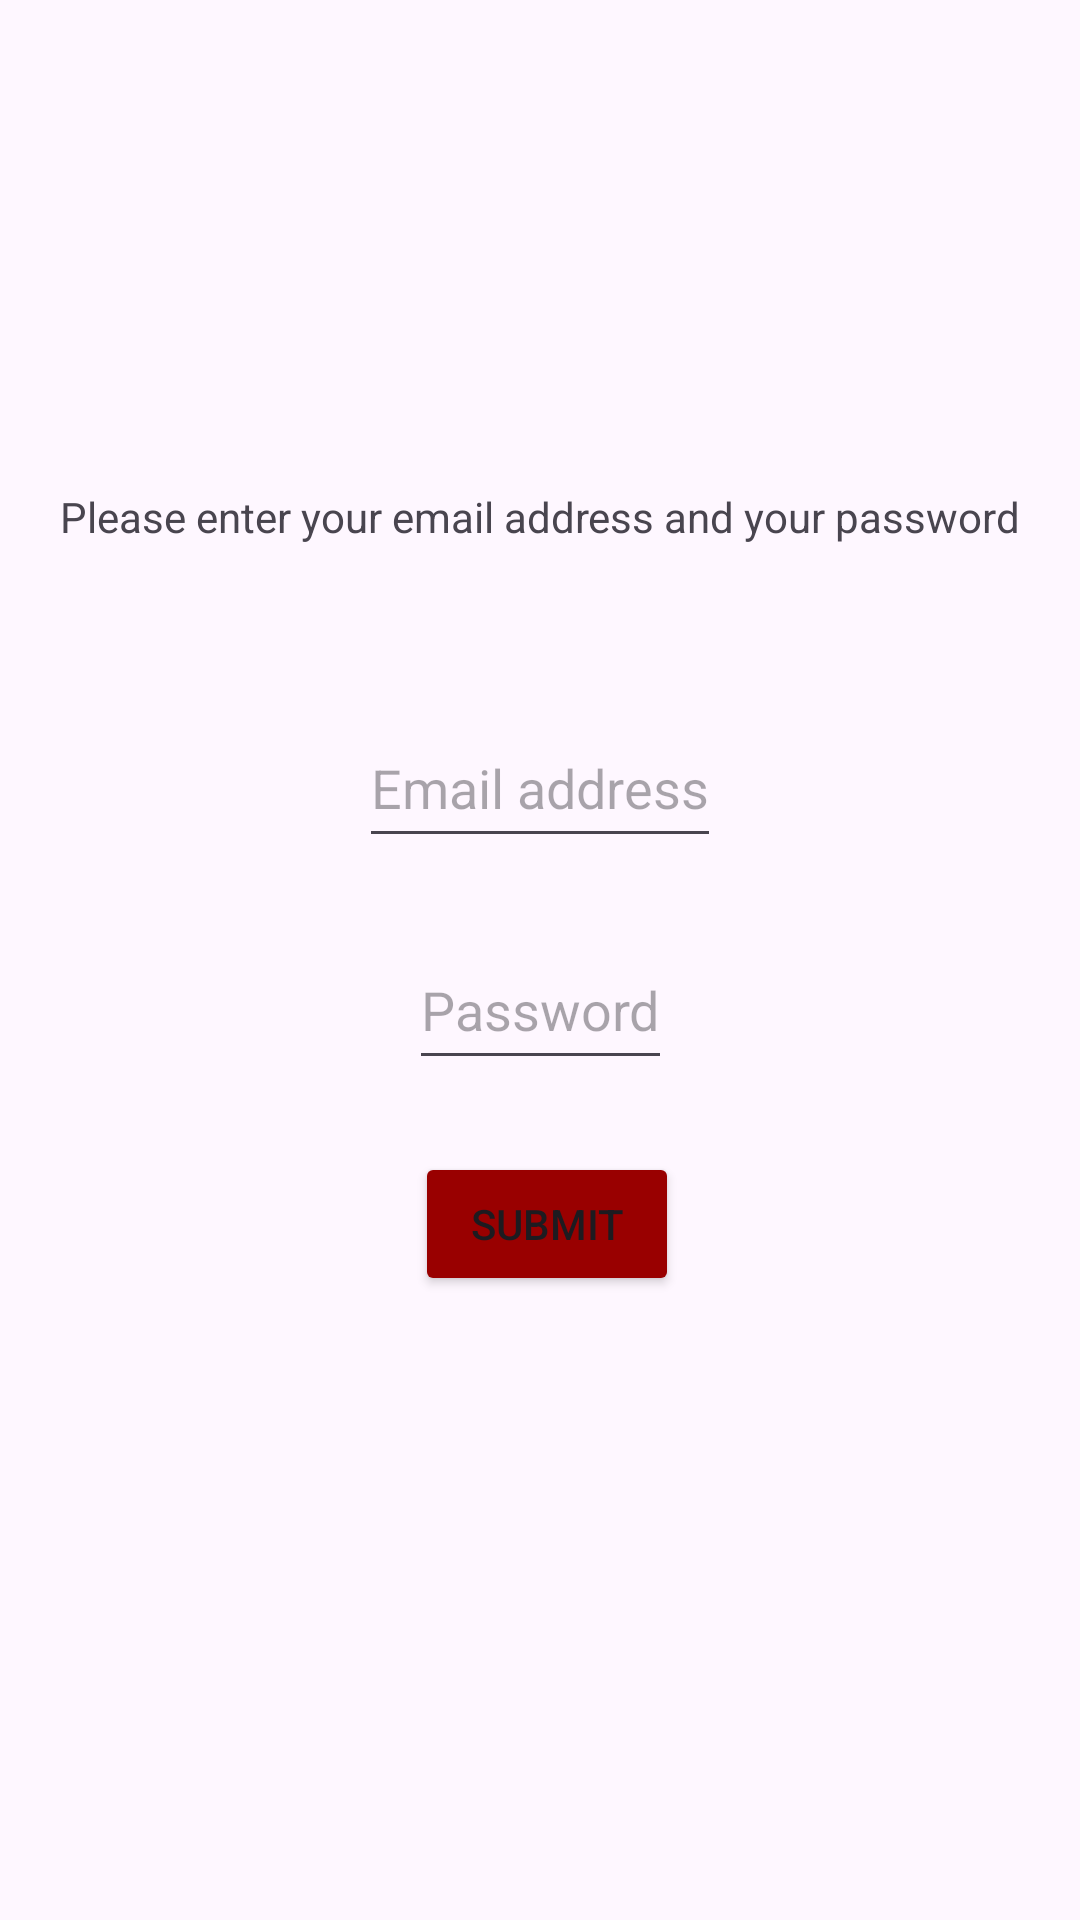

Here is an Android app screen rendered from its layout file. Give the layout XML and the strings, colors and styles it references.
<!-- AndroidManifest.xml: application theme Theme.SEG2105_Project -->
<!-- res/layout/activity_log_in_page.xml -->
<?xml version="1.0" encoding="utf-8"?>
<androidx.constraintlayout.widget.ConstraintLayout xmlns:android="http://schemas.android.com/apk/res/android"
    xmlns:app="http://schemas.android.com/apk/res-auto"
    xmlns:tools="http://schemas.android.com/tools"
    android:id="@+id/main"
    android:layout_width="match_parent"
    android:layout_height="match_parent"
    android:orientation="vertical"
    android:layout_marginHorizontal="50dp"
    android:layout_marginVertical="50dp"
    android:gravity="center"
    tools:context=".MainActivity">

    <TextView
        android:layout_width="wrap_content"
        android:layout_height="50dp"
        android:text="Please enter your email address and your password"
        app:layout_constraintBottom_toTopOf="@+id/emailAddressField"
        app:layout_constraintEnd_toEndOf="parent"
        app:layout_constraintStart_toStartOf="parent"
        app:layout_constraintTop_toTopOf="parent"
        app:layout_constraintVertical_bias="0.874" />

    <EditText
        android:id="@+id/emailAddressField"
        android:layout_width="wrap_content"
        android:layout_height="50dp"
        android:layout_marginBottom="24dp"
        android:hint="Email address"
        app:layout_constraintBottom_toTopOf="@+id/logInPassword"
        app:layout_constraintEnd_toEndOf="parent"
        app:layout_constraintStart_toStartOf="parent" />

    <EditText
        android:id="@+id/logInPassword"
        android:layout_width="wrap_content"
        android:layout_height="50dp"
        android:layout_marginBottom="24dp"
        android:hint="Password"
        android:inputType="textPassword"
        app:layout_constraintBottom_toTopOf="@+id/submitLogInButton"
        app:layout_constraintEnd_toEndOf="parent"
        app:layout_constraintStart_toStartOf="parent" />

    <Button
        android:id="@+id/submitLogInButton"
        android:layout_width="wrap_content"
        android:layout_height="wrap_content"
        android:layout_marginBottom="208dp"
        android:text="Submit"
        android:backgroundTint="@color/coloruOttawa"
        app:layout_constraintBottom_toBottomOf="parent"
        app:layout_constraintEnd_toEndOf="parent"
        app:layout_constraintHorizontal_bias="0.509"
        app:layout_constraintStart_toStartOf="parent" />


</androidx.constraintlayout.widget.ConstraintLayout>
<!-- resources referenced by this layout -->
<resources>
  <color name="coloruOttawa">#990000</color>
  <style name="Theme.SEG2105_Project" parent="Base.Theme.SEG2105_Project" />
  <style name="Base.Theme.SEG2105_Project" parent="Theme.Material3.DayNight.NoActionBar">
          
          
      </style>
</resources>
